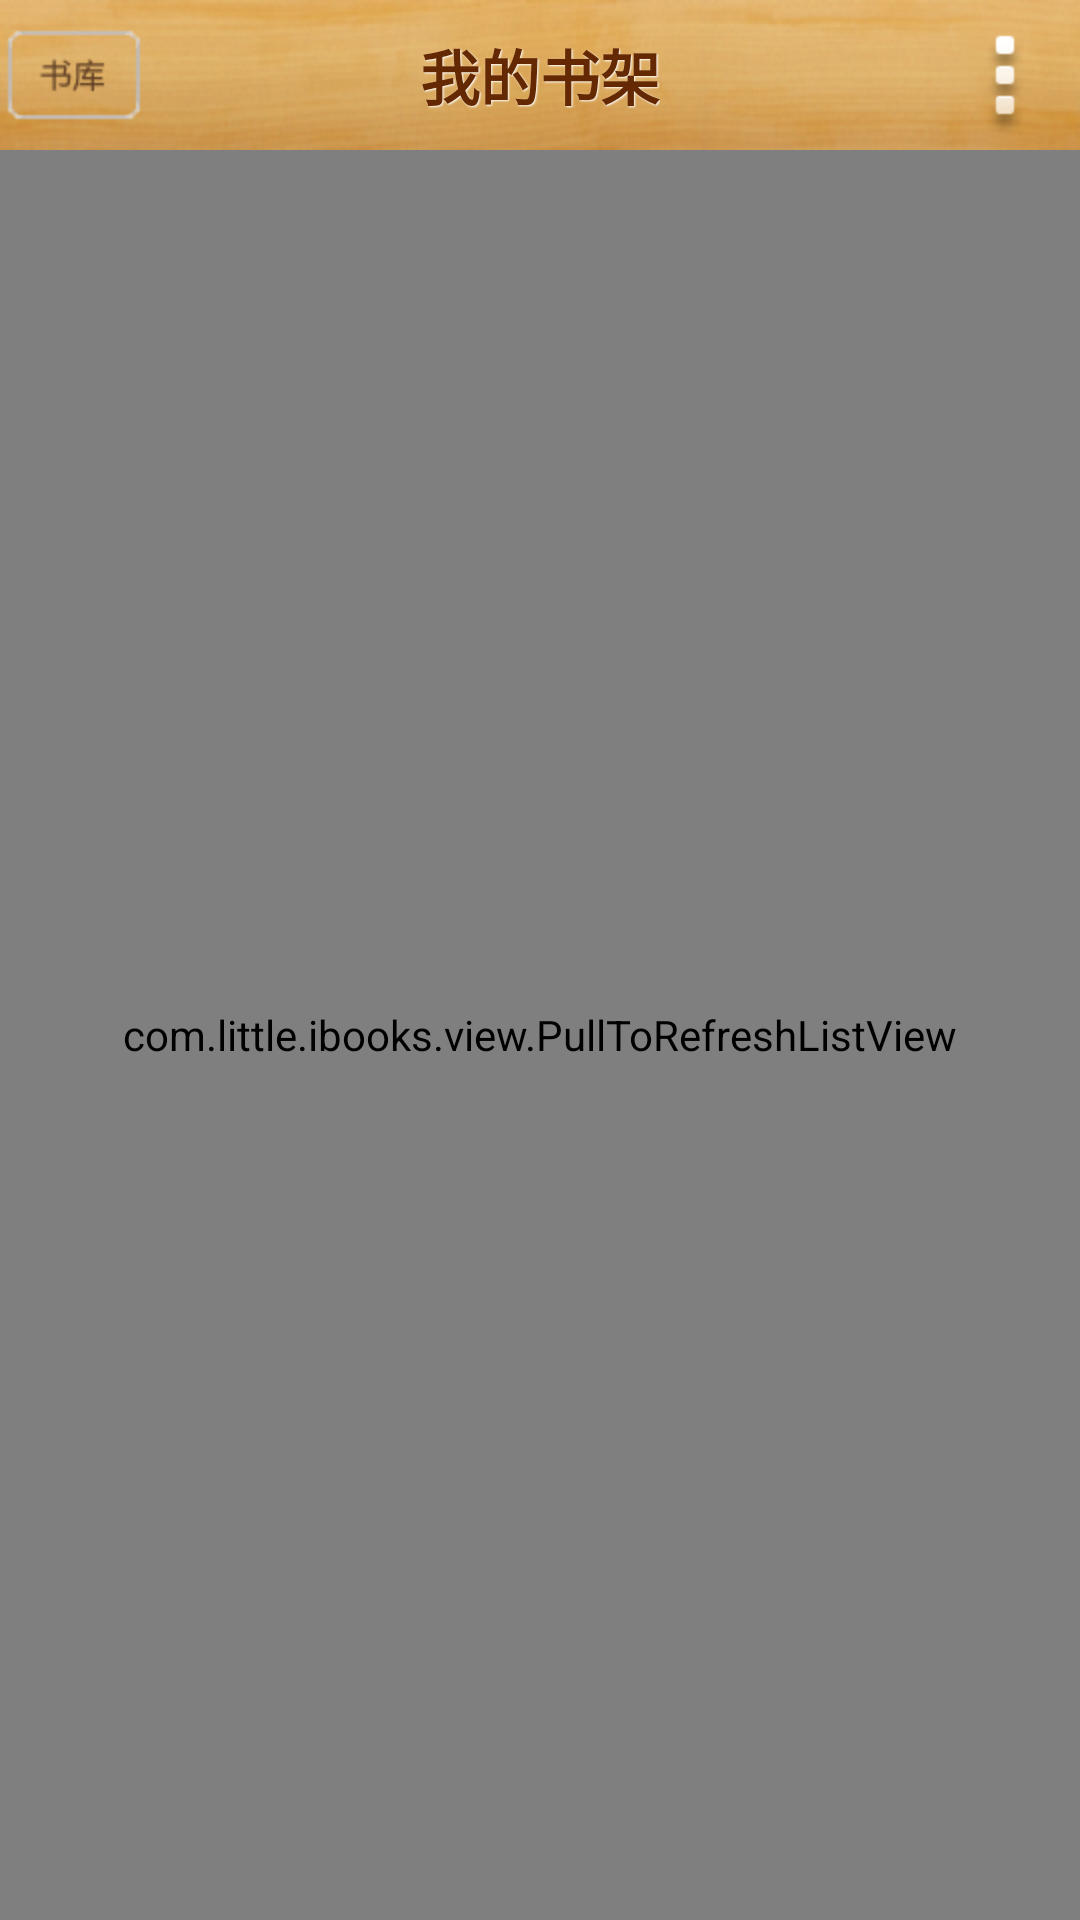

Layout XML and referenced resources for this Android screen:
<!-- AndroidManifest.xml: activity theme android:Theme.NoTitleBar -->
<!-- res/layout/activity_book_shelf.xml -->
<LinearLayout xmlns:android="http://schemas.android.com/apk/res/android"
    xmlns:tools="http://schemas.android.com/tools"
    android:layout_width="fill_parent"
    android:layout_height="fill_parent"
    android:orientation="vertical"
    >
	<RelativeLayout
	    android:layout_width="fill_parent"
	    android:layout_height="wrap_content"
	    android:background="@drawable/bookshelf_top_menu_bg"
	    >
	    <ImageView
	        android:id="@+id/mBtnToBookLib"
	        android:layout_width="wrap_content"
	        android:layout_height="wrap_content"
	        android:background="@drawable/selector_btn_to_booklib"
	        android:clickable="true"
	        android:layout_alignParentLeft="true"
	        android:layout_centerVertical="true"
	        />
	    <LinearLayout
	        android:id="@+id/mTitleContainer"
		    android:layout_width="wrap_content"
		    android:layout_height="wrap_content"
		    android:orientation="horizontal"
		    android:layout_centerInParent="true"
		    android:clickable="true"
		    android:onClick="onTitleCategoryClick"
		    >
		    <TextView
		        android:layout_width="wrap_content"
		        android:layout_height="wrap_content"
		        android:shadowColor="#ffffff"
		        android:shadowDx="1"
		        android:shadowDy="1"
		        android:shadowRadius="1"
		        android:text="@string/title_mybookshelf"
		        android:textColor="#642803"
	        	android:textSize="20sp"
	        	android:textStyle="bold" 
	        	/>
		    <ImageView
		        android:layout_width="wrap_content"
		        android:layout_height="wrap_content"
		        android:background="@drawable/bookshelf_top_menu_cate_arrow_down"
		        android:layout_gravity="center_vertical"
		        />
	    </LinearLayout>
	    <ImageView
	        android:id="@+id/mBtnMore"
	        android:layout_width="wrap_content"
	        android:layout_height="wrap_content"
	        android:background="@drawable/selector_btn_bookshelf_top_menu_more"
	        android:clickable="true"
	        android:layout_alignParentRight="true"
	        android:layout_centerVertical="true"
	        android:onClick="onButtonMoreClick"
	        />
	</RelativeLayout>
	
	<com.little.ibooks.view.PullToRefreshListView
        xmlns:ptr="http://schemas.android.com/apk/res/com.little.ibooks"
        android:id="@+id/pull_refresh_list"
        android:layout_width="fill_parent"
        android:layout_height="fill_parent" 
        android:scrollbars="none"
		android:divider="@android:color/transparent"
		android:cacheColorHint="@android:color/transparent"
		android:fadingEdge="none"  
        ptr:mode="both"
        />
</LinearLayout>
<!-- resources referenced by this layout -->
<resources>
  <!-- drawable bookshelf_top_menu_bg: png bitmap (drawable-hdpi, 43417 bytes) -->
  <!-- drawable selector_btn_bookshelf_top_menu_more (drawable) -->
  <?xml version="1.0" encoding="UTF-8"?>
  <selector
    xmlns:android="http://schemas.android.com/apk/res/android">
      <item android:state_focused="true" android:drawable="@drawable/bookshelf_top_menu_more_pressed"/>
      <item android:state_pressed="true" android:drawable="@drawable/bookshelf_top_menu_more_pressed"/>
      <item android:state_selected="true" android:drawable="@drawable/bookshelf_top_menu_more_pressed"/>
      <item android:drawable="@drawable/bookshelf_top_menu_more_normal"/>
  </selector>
  <!-- drawable selector_btn_to_booklib (drawable) -->
  <?xml version="1.0" encoding="UTF-8"?>
  <selector
    xmlns:android="http://schemas.android.com/apk/res/android">
      <item android:state_focused="true" android:drawable="@drawable/btn_to_booklib_pressed"/>
      <item android:state_pressed="true" android:drawable="@drawable/btn_to_booklib_pressed"/>
      <item android:state_selected="true" android:drawable="@drawable/btn_to_booklib_pressed"/>
      <item android:drawable="@drawable/btn_to_booklib_normal"/>
  </selector>
  <string name="title_mybookshelf">我的书架</string>
  <!-- drawable bookshelf_top_menu_more_pressed: png bitmap (drawable-hdpi, 1358 bytes) -->
  <!-- drawable bookshelf_top_menu_more_normal: png bitmap (drawable-hdpi, 1079 bytes) -->
  <!-- drawable btn_to_booklib_pressed: png bitmap (drawable-hdpi, 3362 bytes) -->
  <!-- drawable btn_to_booklib_normal: png bitmap (drawable-hdpi, 4134 bytes) -->
</resources>
